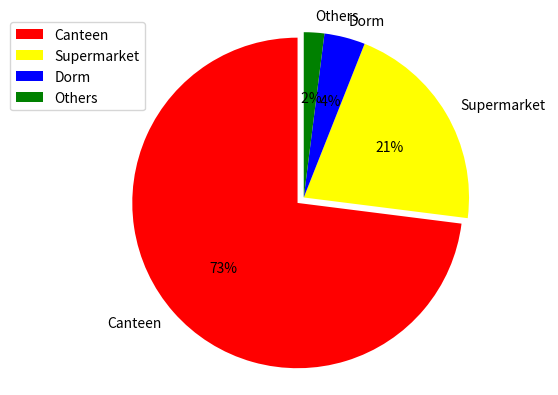

Write Python code to recreate this figure.
# -*- coding: UTF-8 -*-
''''
[redacted]
Created on: 2018/12/28 13:16
Software: PyCharm Community Edition
'''

import numpy as np
import matplotlib.pyplot as plt
import matplotlib as mpl


# def draw_pie(labels, quants):
#     # make a square figure
#     plt.figure(1, figsize=(6, 6))
#     # For China, make the piece explode a bit
#     expl = [0, 0.1, 0, 0, 0, 0, 0, 0, 0, 0]  # 第二块即China离开圆心0.1
#     # Colors used. Recycle if not enough.
#     colors = ["blue", "red", "coral", "green", "yellow", "orange"]  # 设置颜色（循环显示）
#     # Pie Plot
#     # autopct: format of "percent" string;百分数格式
#     plt.pie(quants, explode=expl, colors=colors, labels=labels, autopct='%1.1f%%', pctdistance=0.8, shadow=True)
#     plt.title('Top 10 GDP Countries', bbox={'facecolor': '0.8', 'pad': 5})
#     plt.show()
#     plt.savefig("pie.jpg")
#     plt.close()
#

# quants: GDP

# labels: country name
#
# labels = ['USA', 'China', 'India', 'Japan', 'Germany', 'Russia', 'Brazil', 'UK', 'France', 'Italy']
#
# quants = [15094025.0, 11299967.0, 4457784.0, 4440376.0, 3099080.0, 2383402.0, 2293954.0, 2260803.0, 2217900.0,
#           1846950.0]
#
# draw_pie(labels, quants)



# # 饼状图
# plot.figure(figsize=(8,8))
labels = [u'Canteen', u'Supermarket', u'Dorm', u'Others']
sizes = [73, 21, 4, 2]
colors = ['red', 'yellow', 'blue', 'green']

explode = (0.05, 0, 0, 0)

patches, l_text, p_text = plt.pie(sizes, explode=explode, labels=labels, colors=colors,
                                labeldistance = 1.1, autopct='%2.0f%%', shadow=False,
                                startangle =90, pctdistance=0.6)

# labeldistance，文本的位置离远点有多远，1.1指1.1倍半径的位置
# autopct，圆里面的文本格式，%3.1f%%表示小数有三位，整数有一位的浮点数
# shadow，饼是否有阴影
# startangle，起始角度，0，表示从0开始逆时针转，为第一块。一般选择从90度开始比较好看
# pctdistance，百分比的text离圆心的距离
# patches, l_texts, p_texts，为了得到饼图的返回值，p_texts饼图内部文本的，l_texts饼图外label的文本

# 改变文本的大小
# 方法是把每一个text遍历。调用set_size方法设置它的属性
for t in l_text:
    t.set_size = 30
for t in p_text:
    t.set_size = 20
# 设置x，y轴刻度一致，这样饼图才能是圆的
plt.axis('equal')
plt.legend(loc='upper left', bbox_to_anchor=(-0.1, 1))
# loc: 表示legend的位置，包括'upper right','upper left','lower right','lower left'等
# bbox_to_anchor: 表示legend距离图形之间的距离，当出现图形与legend重叠时，可使用bbox_to_anchor进行调整legend的位置
# 由两个参数决定，第一个参数为legend距离左边的距离，第二个参数为距离下面的距离
plt.grid()
plt.show()

